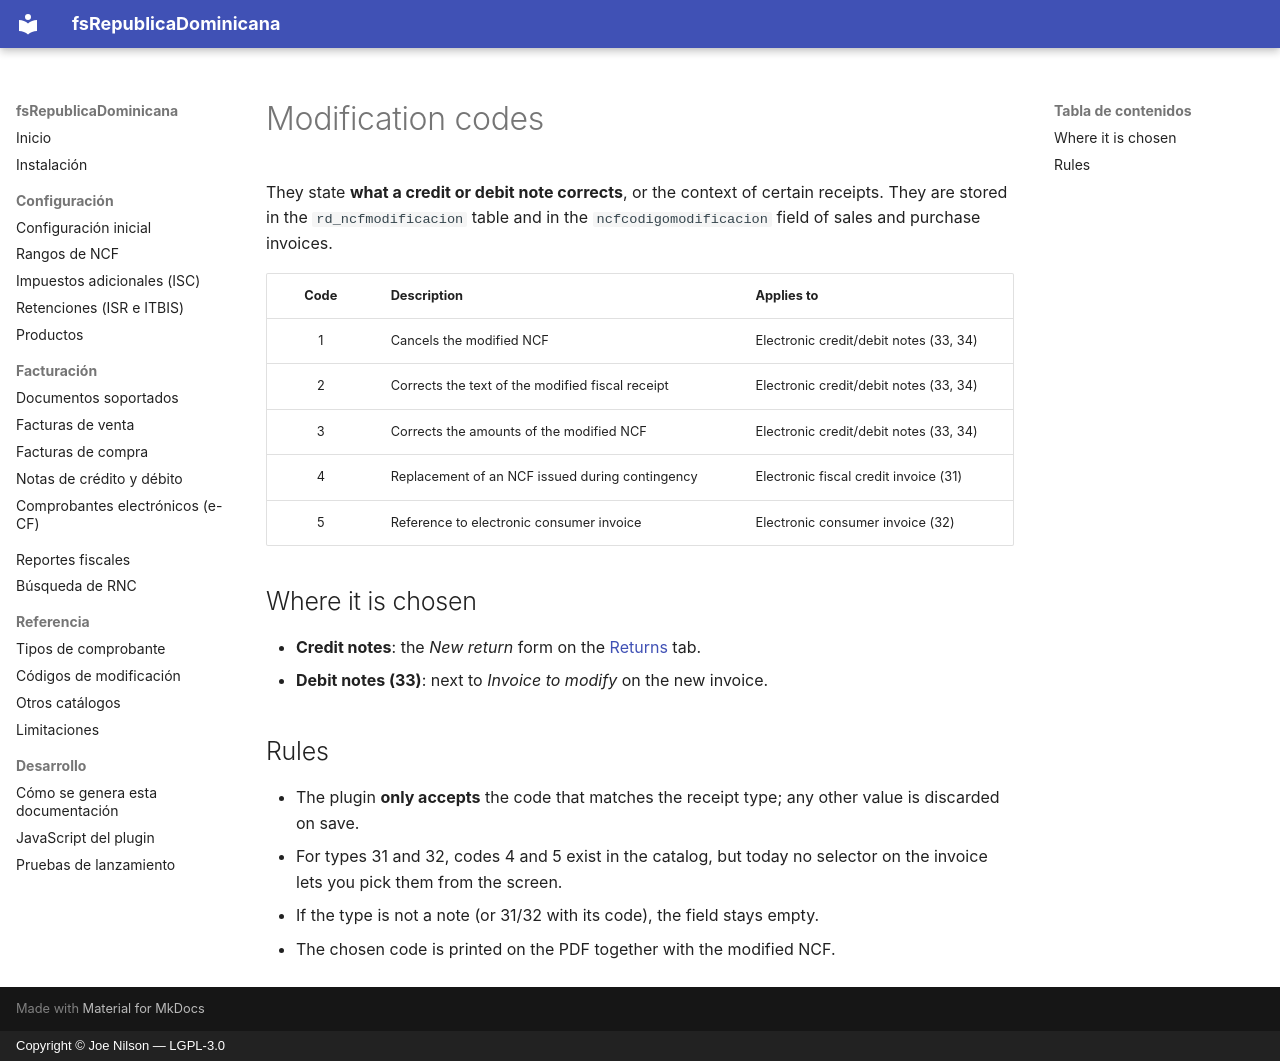

repository: joenilson/fsRepublicaDominicana · page: referencia/codigos-modificacion.en/index.html · generator: mkdocs · copyright: Copyright © Joe Nilson — LGPL-3.0

# Modification codes

They state **what a credit or debit note corrects**, or the context of certain receipts. They are stored in the
`rd_ncfmodificacion` table and in the `ncfcodigomodificacion` field of sales and purchase invoices.

| Code | Description | Applies to |
|:----:|-------------|------------|
| 1 | Cancels the modified NCF | Electronic credit/debit notes (33, 34) |
| 2 | Corrects the text of the modified fiscal receipt | Electronic credit/debit notes (33, 34) |
| 3 | Corrects the amounts of the modified NCF | Electronic credit/debit notes (33, 34) |
| 4 | Replacement of an NCF issued during contingency | Electronic fiscal credit invoice (31) |
| 5 | Reference to electronic consumer invoice | Electronic consumer invoice (32) |

## Where it is chosen

- **Credit notes**: the *New return* form on the [Returns](../facturas/notas.md) tab.
- **Debit notes (33)**: next to *Invoice to modify* on the new invoice.

## Rules

- The plugin **only accepts** the code that matches the receipt type; any other value is discarded on save.
- For types 31 and 32, codes 4 and 5 exist in the catalog, but today no selector on the invoice lets you pick them
  from the screen.
- If the type is not a note (or 31/32 with its code), the field stays empty.
- The chosen code is printed on the PDF together with the modified NCF.
